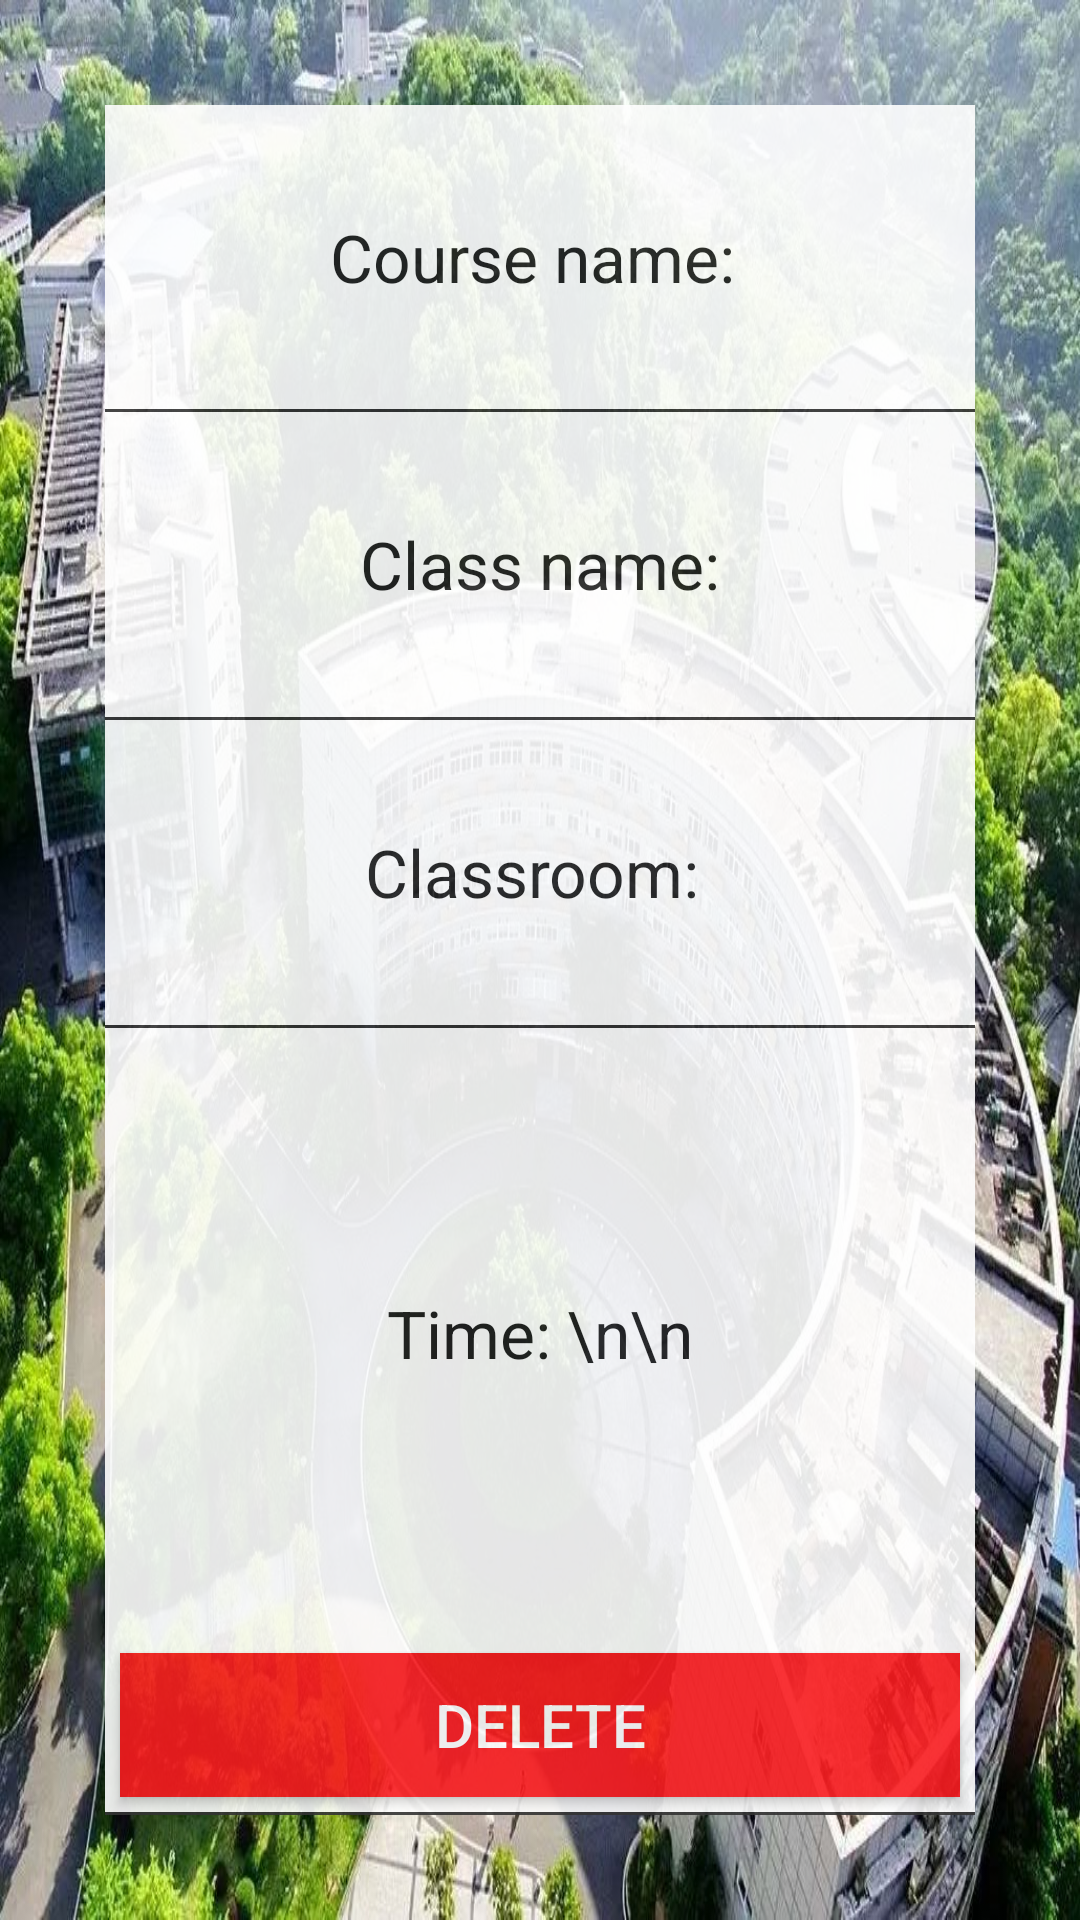

This screen was rendered from an Android layout file. Write that file and the resources it references.
<!-- AndroidManifest.xml: application theme AppTheme -->
<!-- res/layout/show_class.xml -->
<?xml version="1.0" encoding="utf-8"?>
<LinearLayout xmlns:android="http://schemas.android.com/apk/res/android"
    android:orientation="vertical"
    android:layout_width="match_parent"
    android:layout_height="match_parent"
    android:background="@drawable/background_3"
    >

    <LinearLayout
        android:alpha="0.9"
        android:background="#FFF"
        android:orientation="vertical"
        android:layout_width="match_parent"
        android:layout_height="match_parent" android:layout_gravity="center_horizontal"
        android:layout_margin="35dp">
        <TextView
            android:layout_width="match_parent"
            android:layout_height="0dp"
            android:layout_weight="1"
            android:textAppearance="?android:attr/textAppearanceLarge"
            android:text="Course name: "
            android:gravity="center"
            android:id="@+id/show_class_name" android:layout_gravity="center_horizontal"/>
        <View android:layout_width="match_parent" android:layout_height="1dp" android:background="#333333"/>
        <TextView
            android:layout_width="match_parent"
            android:layout_height="0dp"
            android:layout_weight="1"
            android:textAppearance="?android:attr/textAppearanceLarge"
            android:text="Class name:"
            android:gravity="center"
            android:id="@+id/show_teacher_name" android:layout_gravity="center_horizontal"/>
        <View android:layout_width="match_parent" android:layout_height="1dp" android:background="#333333"/>
        <TextView
            android:layout_width="match_parent"
            android:layout_height="0dp"
            android:layout_weight="1"
            android:textAppearance="?android:attr/textAppearanceLarge"
            android:text="Classroom: "
            android:gravity="center"
            android:id="@+id/show_place" android:layout_gravity="center_horizontal"/>
        <View android:layout_width="match_parent" android:layout_height="1dp" android:background="#333333"/>

        <TextView
            android:layout_width="match_parent"
            android:layout_height="0dp"
            android:layout_weight="2"
            android:textAppearance="?android:attr/textAppearanceLarge"
            android:text="Time: \n\n"
            android:gravity="center"
            android:id="@+id/show_time" android:layout_gravity="center_horizontal"/>
        <Button
            android:layout_width="match_parent"
            android:layout_height="wrap_content"
            android:background="#F91C20"
            android:textColor="#ffffff"
            android:textSize="20sp"
            android:text="DELETE"
            android:id="@+id/del_btn"
           android:layout_gravity="center_horizontal"
          android:layout_margin="5dp"/>
        <View android:layout_width="match_parent" android:layout_height="1dp" android:background="#333333"/>

    </LinearLayout>

</LinearLayout>
<!-- resources referenced by this layout -->
<resources>
  <!-- drawable background_3: jpg bitmap (drawable, 286099 bytes) -->
  <style name="AppTheme" parent="Theme.AppCompat.Light.DarkActionBar">
          
          <item name="colorPrimary">@color/colorPrimaryDark</item>
          <item name="colorPrimaryDark">@color/dark_gray</item>
          <item name="colorAccent">@color/colorAccent</item>
      </style>
  <color name="colorPrimaryDark">#303F9F</color>
  <color name="dark_gray">#4B4B4B</color>
  <color name="colorAccent">#FF4081</color>
</resources>
